Photos from the image-classification dataset "Door_detection" in the GitHub repository heenaharwani123-eng/Door_detection. Its 2 classes are: empty, full.

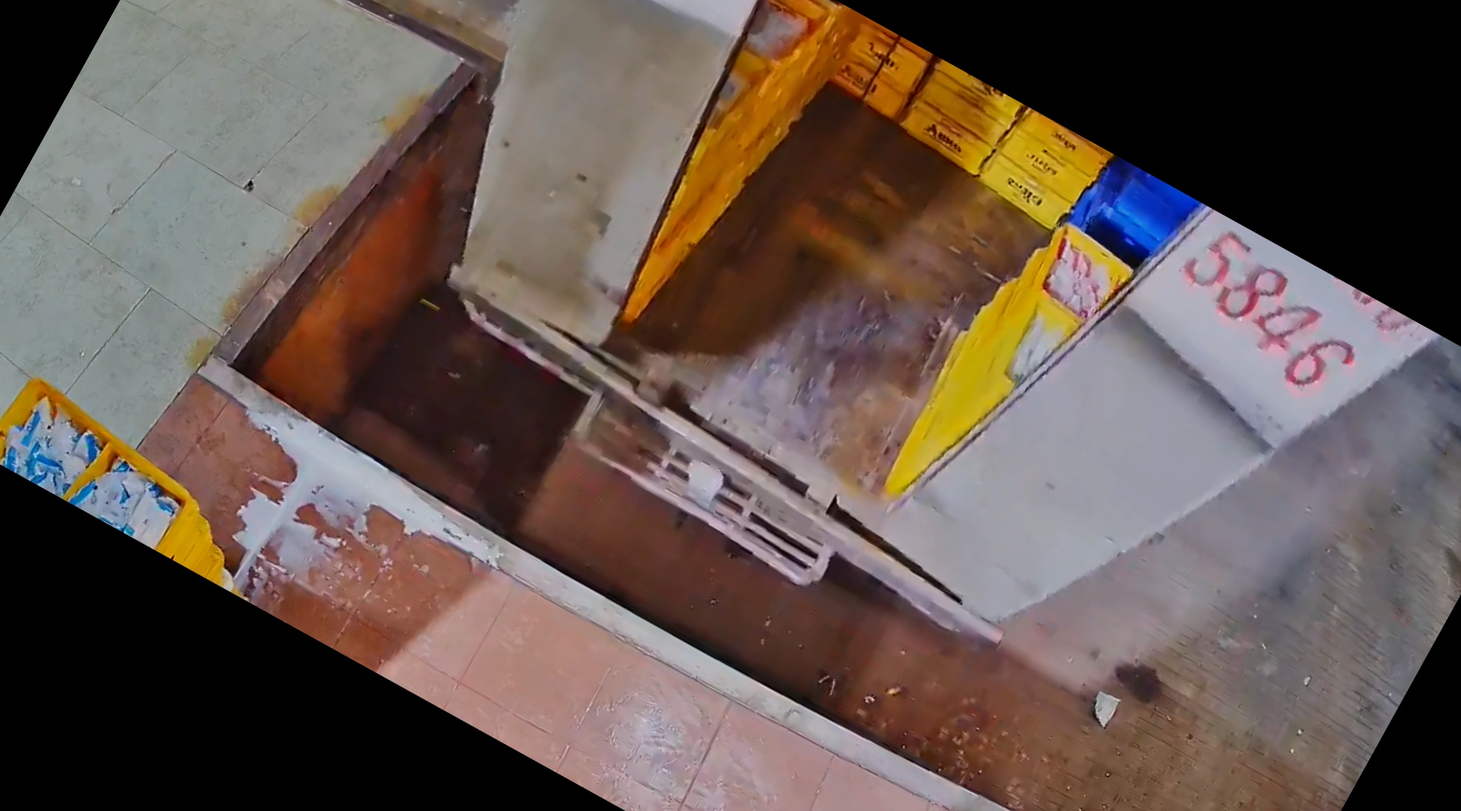
Label: full

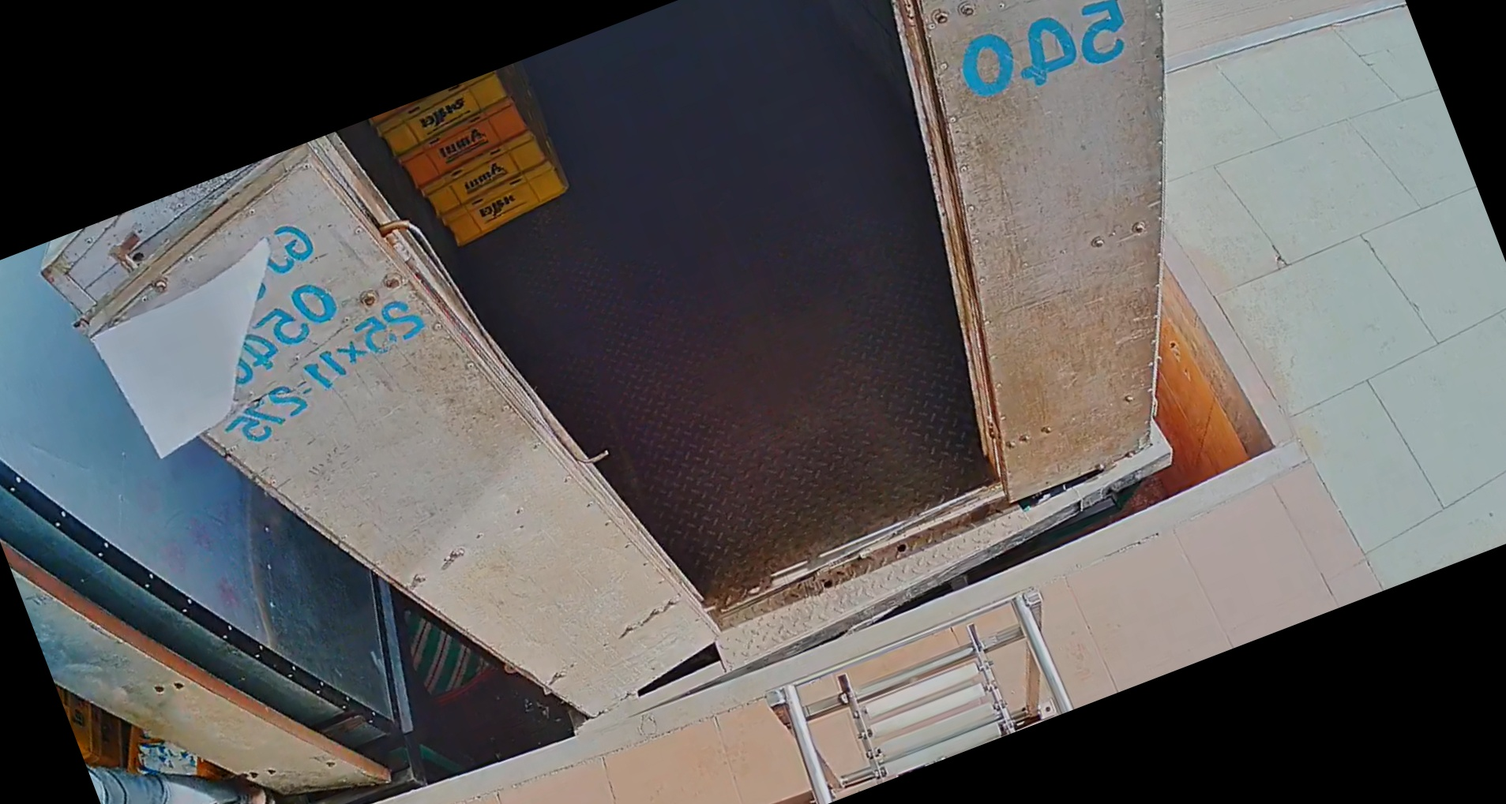
Label: empty

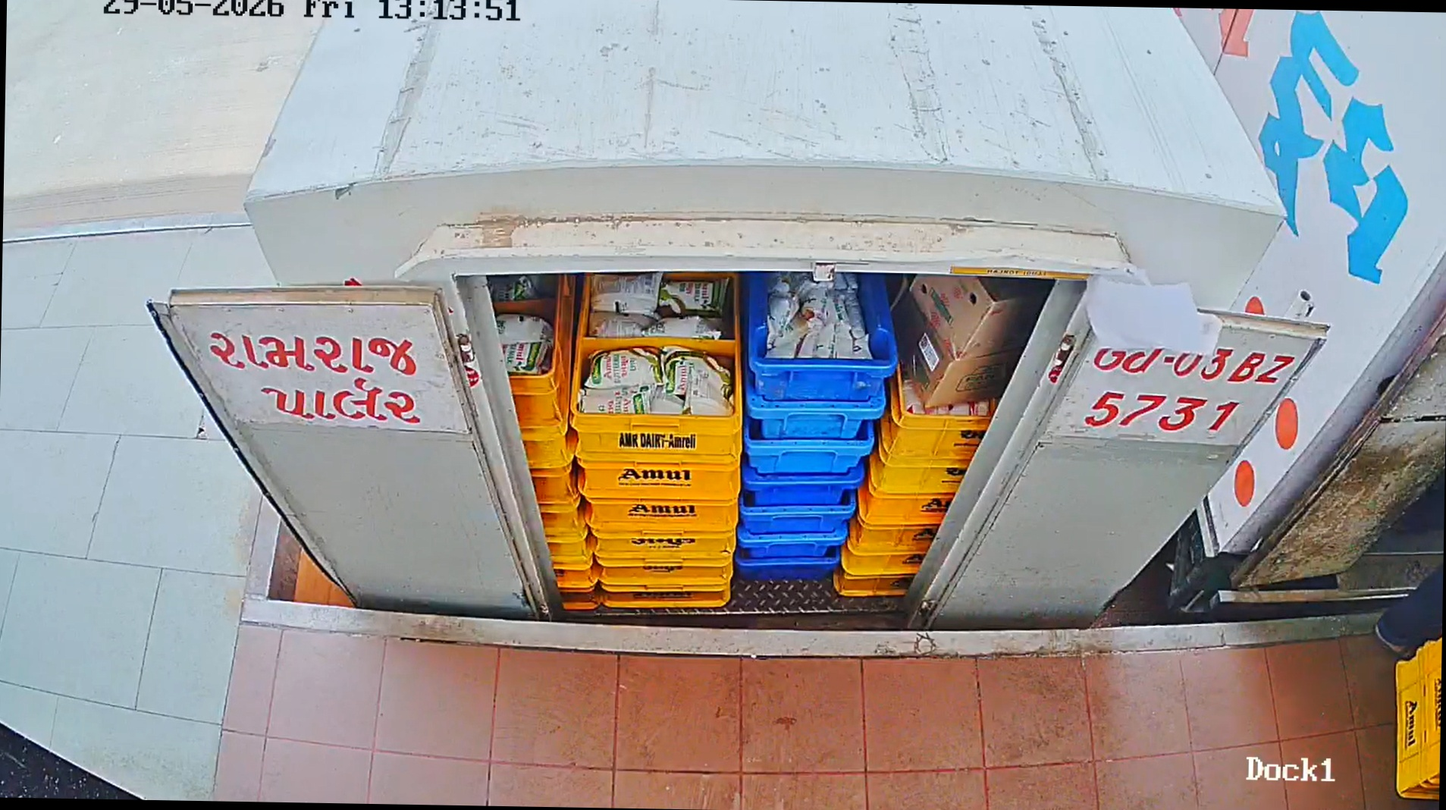
Label: full

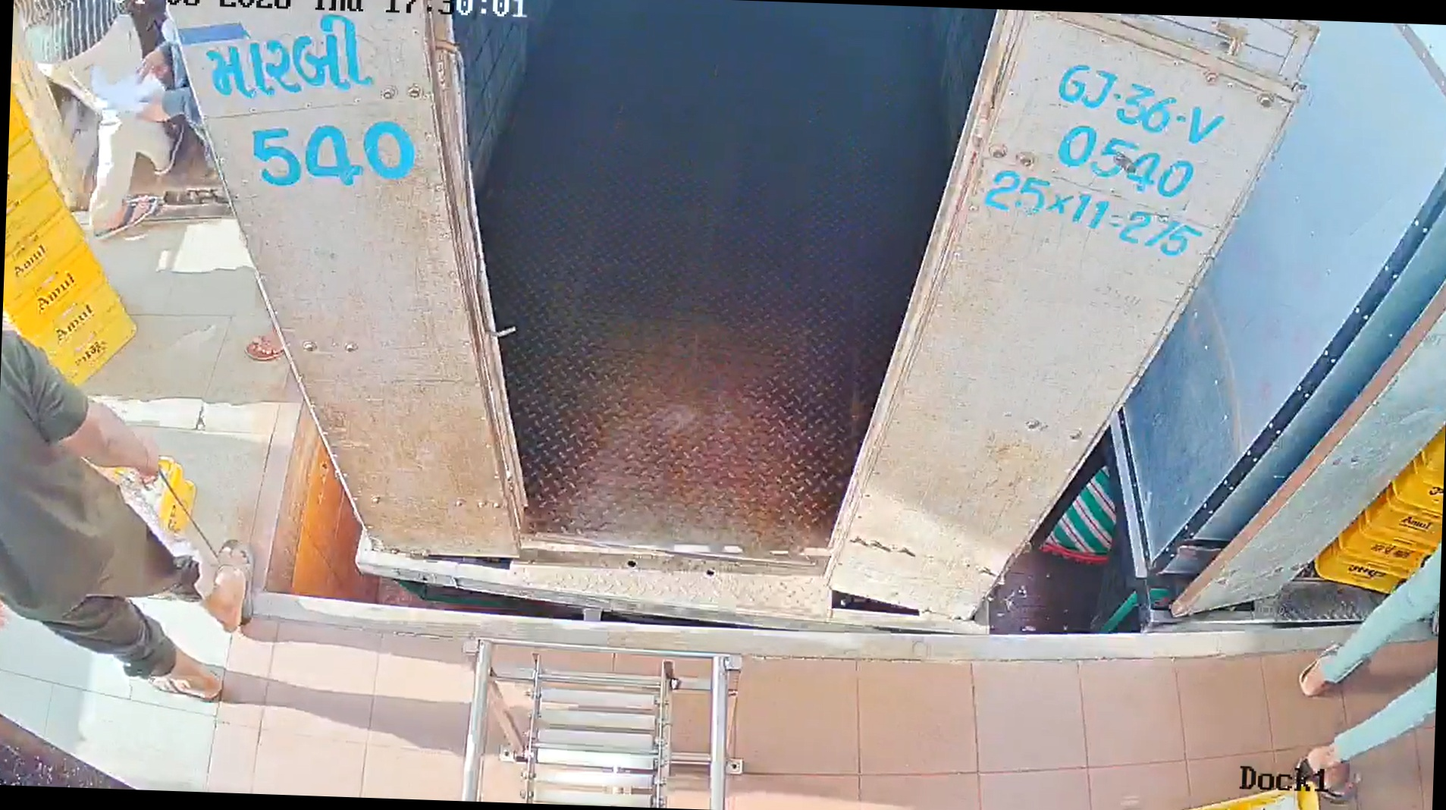
Label: empty

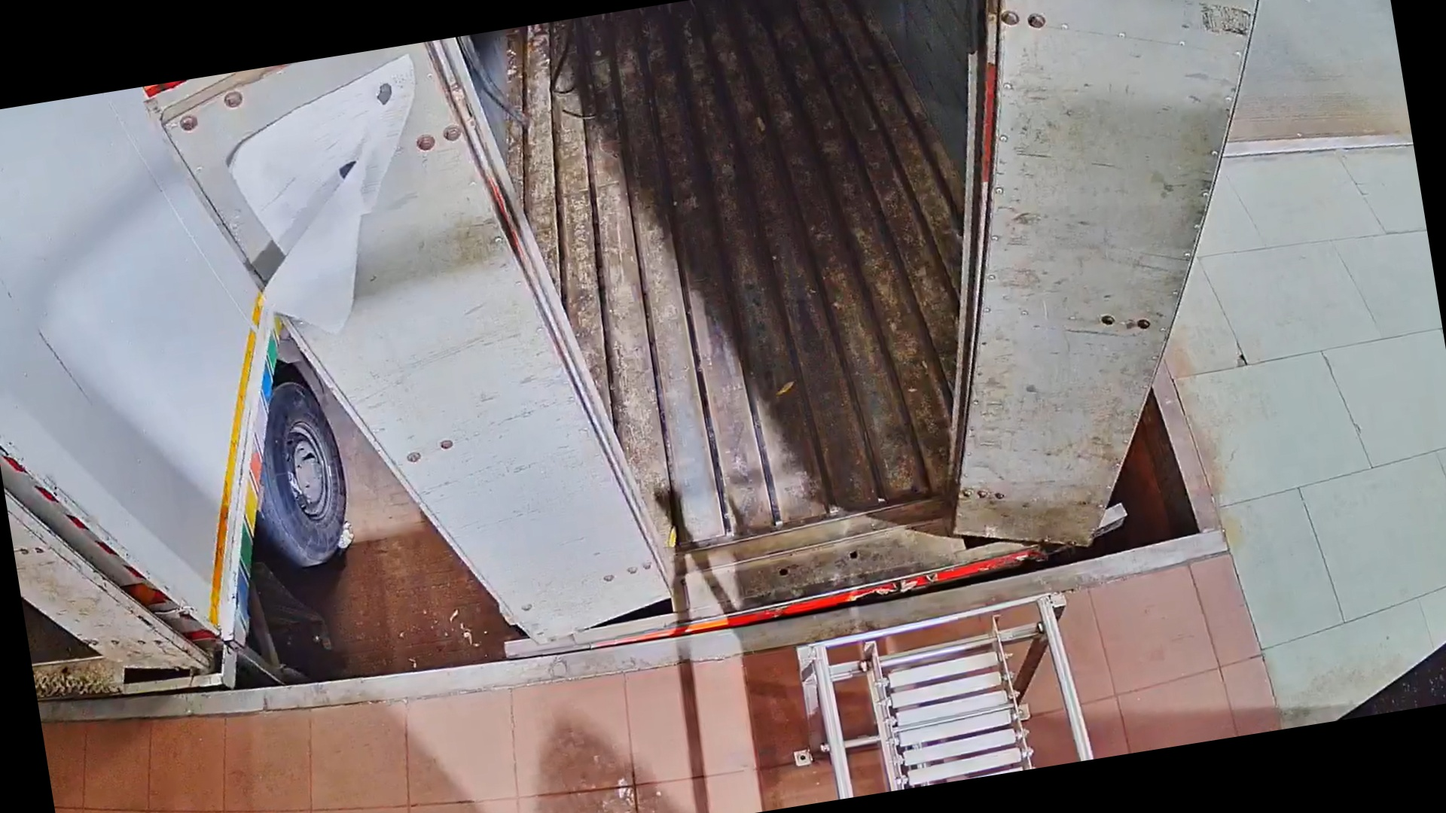
Label: empty

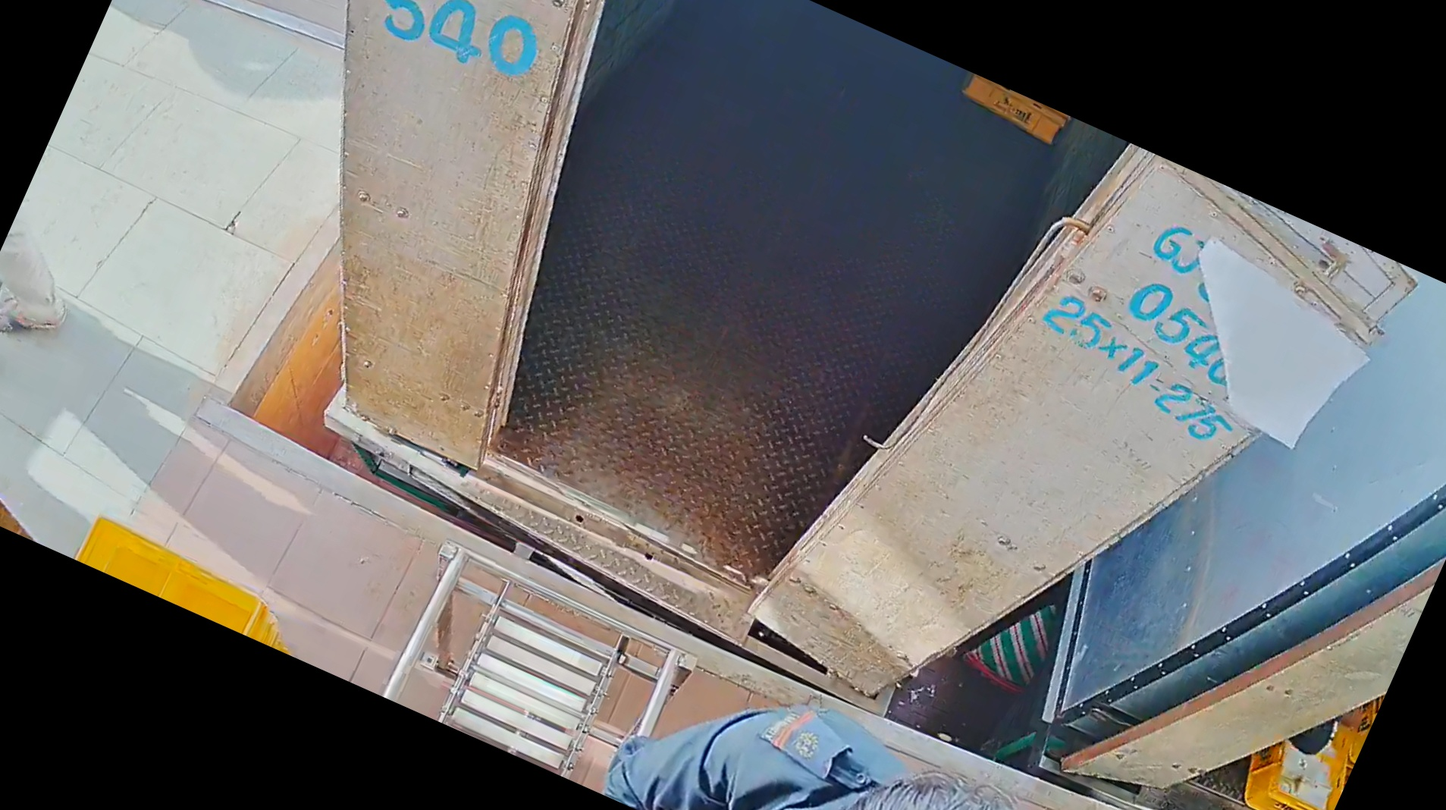
Label: empty
